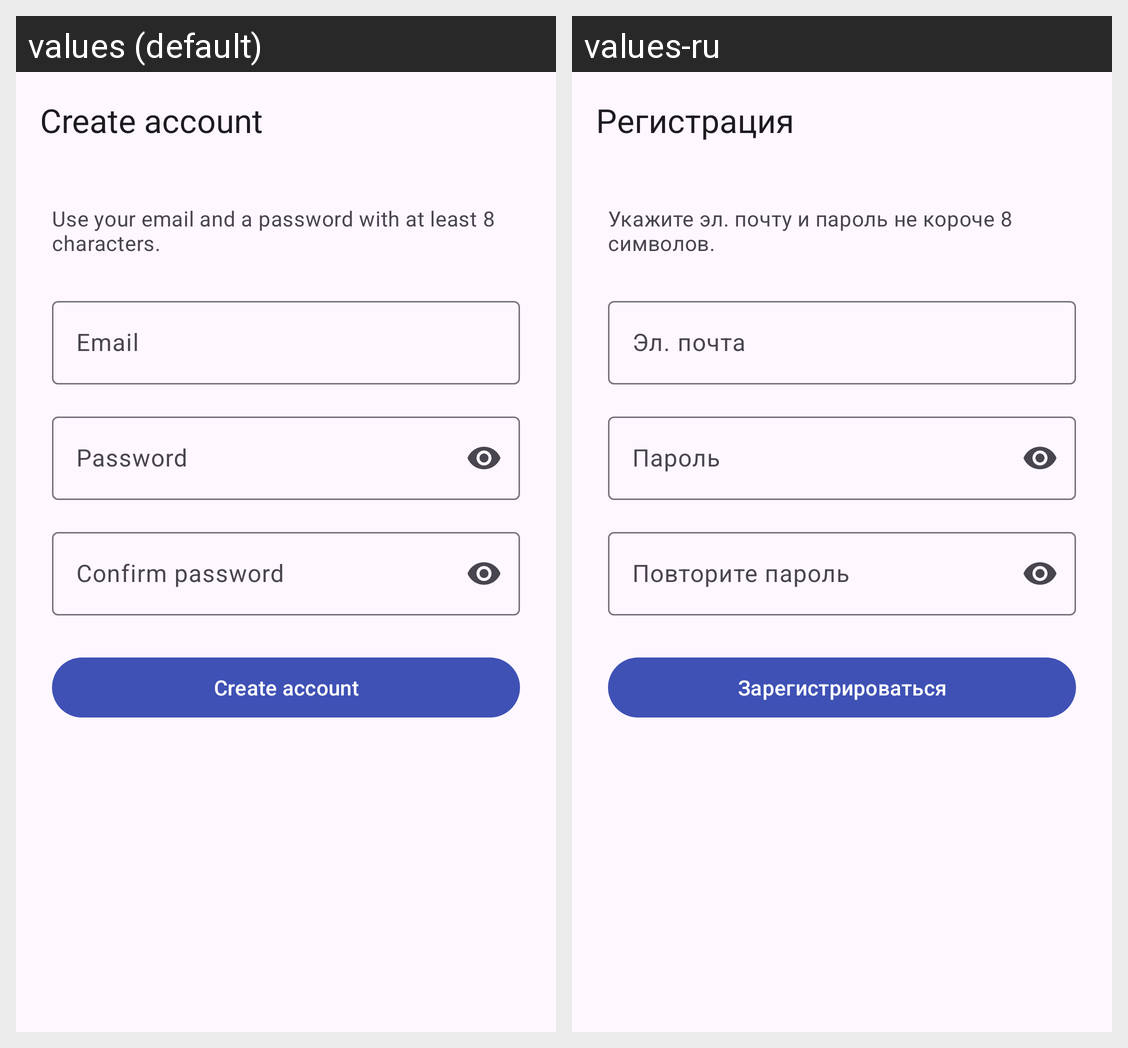

This grid shows one Android layout under two languages. Give, for every string resource on the screen, its name, the default text and each shown locale's text.
Android screen res/layout/fragment_register.xml rendered under 2 locales, left to right: values (default), values-ru. Device: Nexus 5 (rendered at 1080×1920; each locale shown at half size, 540×960, under a caption strip naming it); theme Theme.Todo.
Strings drawn on this screen, with the default value and each locale's value (text and hints the layout hard-codes, and strings that could not be matched under every locale, appear in the picture but are not listed):

register_title
  values: Create account
  values-ru: Регистрация

register_subtitle
  values: Use your email and a password with at least 8 characters.
  values-ru: Укажите эл. почту и пароль не короче 8 символов.

email
  values: Email
  values-ru: Эл. почта

password
  values: Password
  values-ru: Пароль

confirm_password
  values: Confirm password
  values-ru: Повторите пароль

create_account
  values: Create account
  values-ru: Зарегистрироваться
